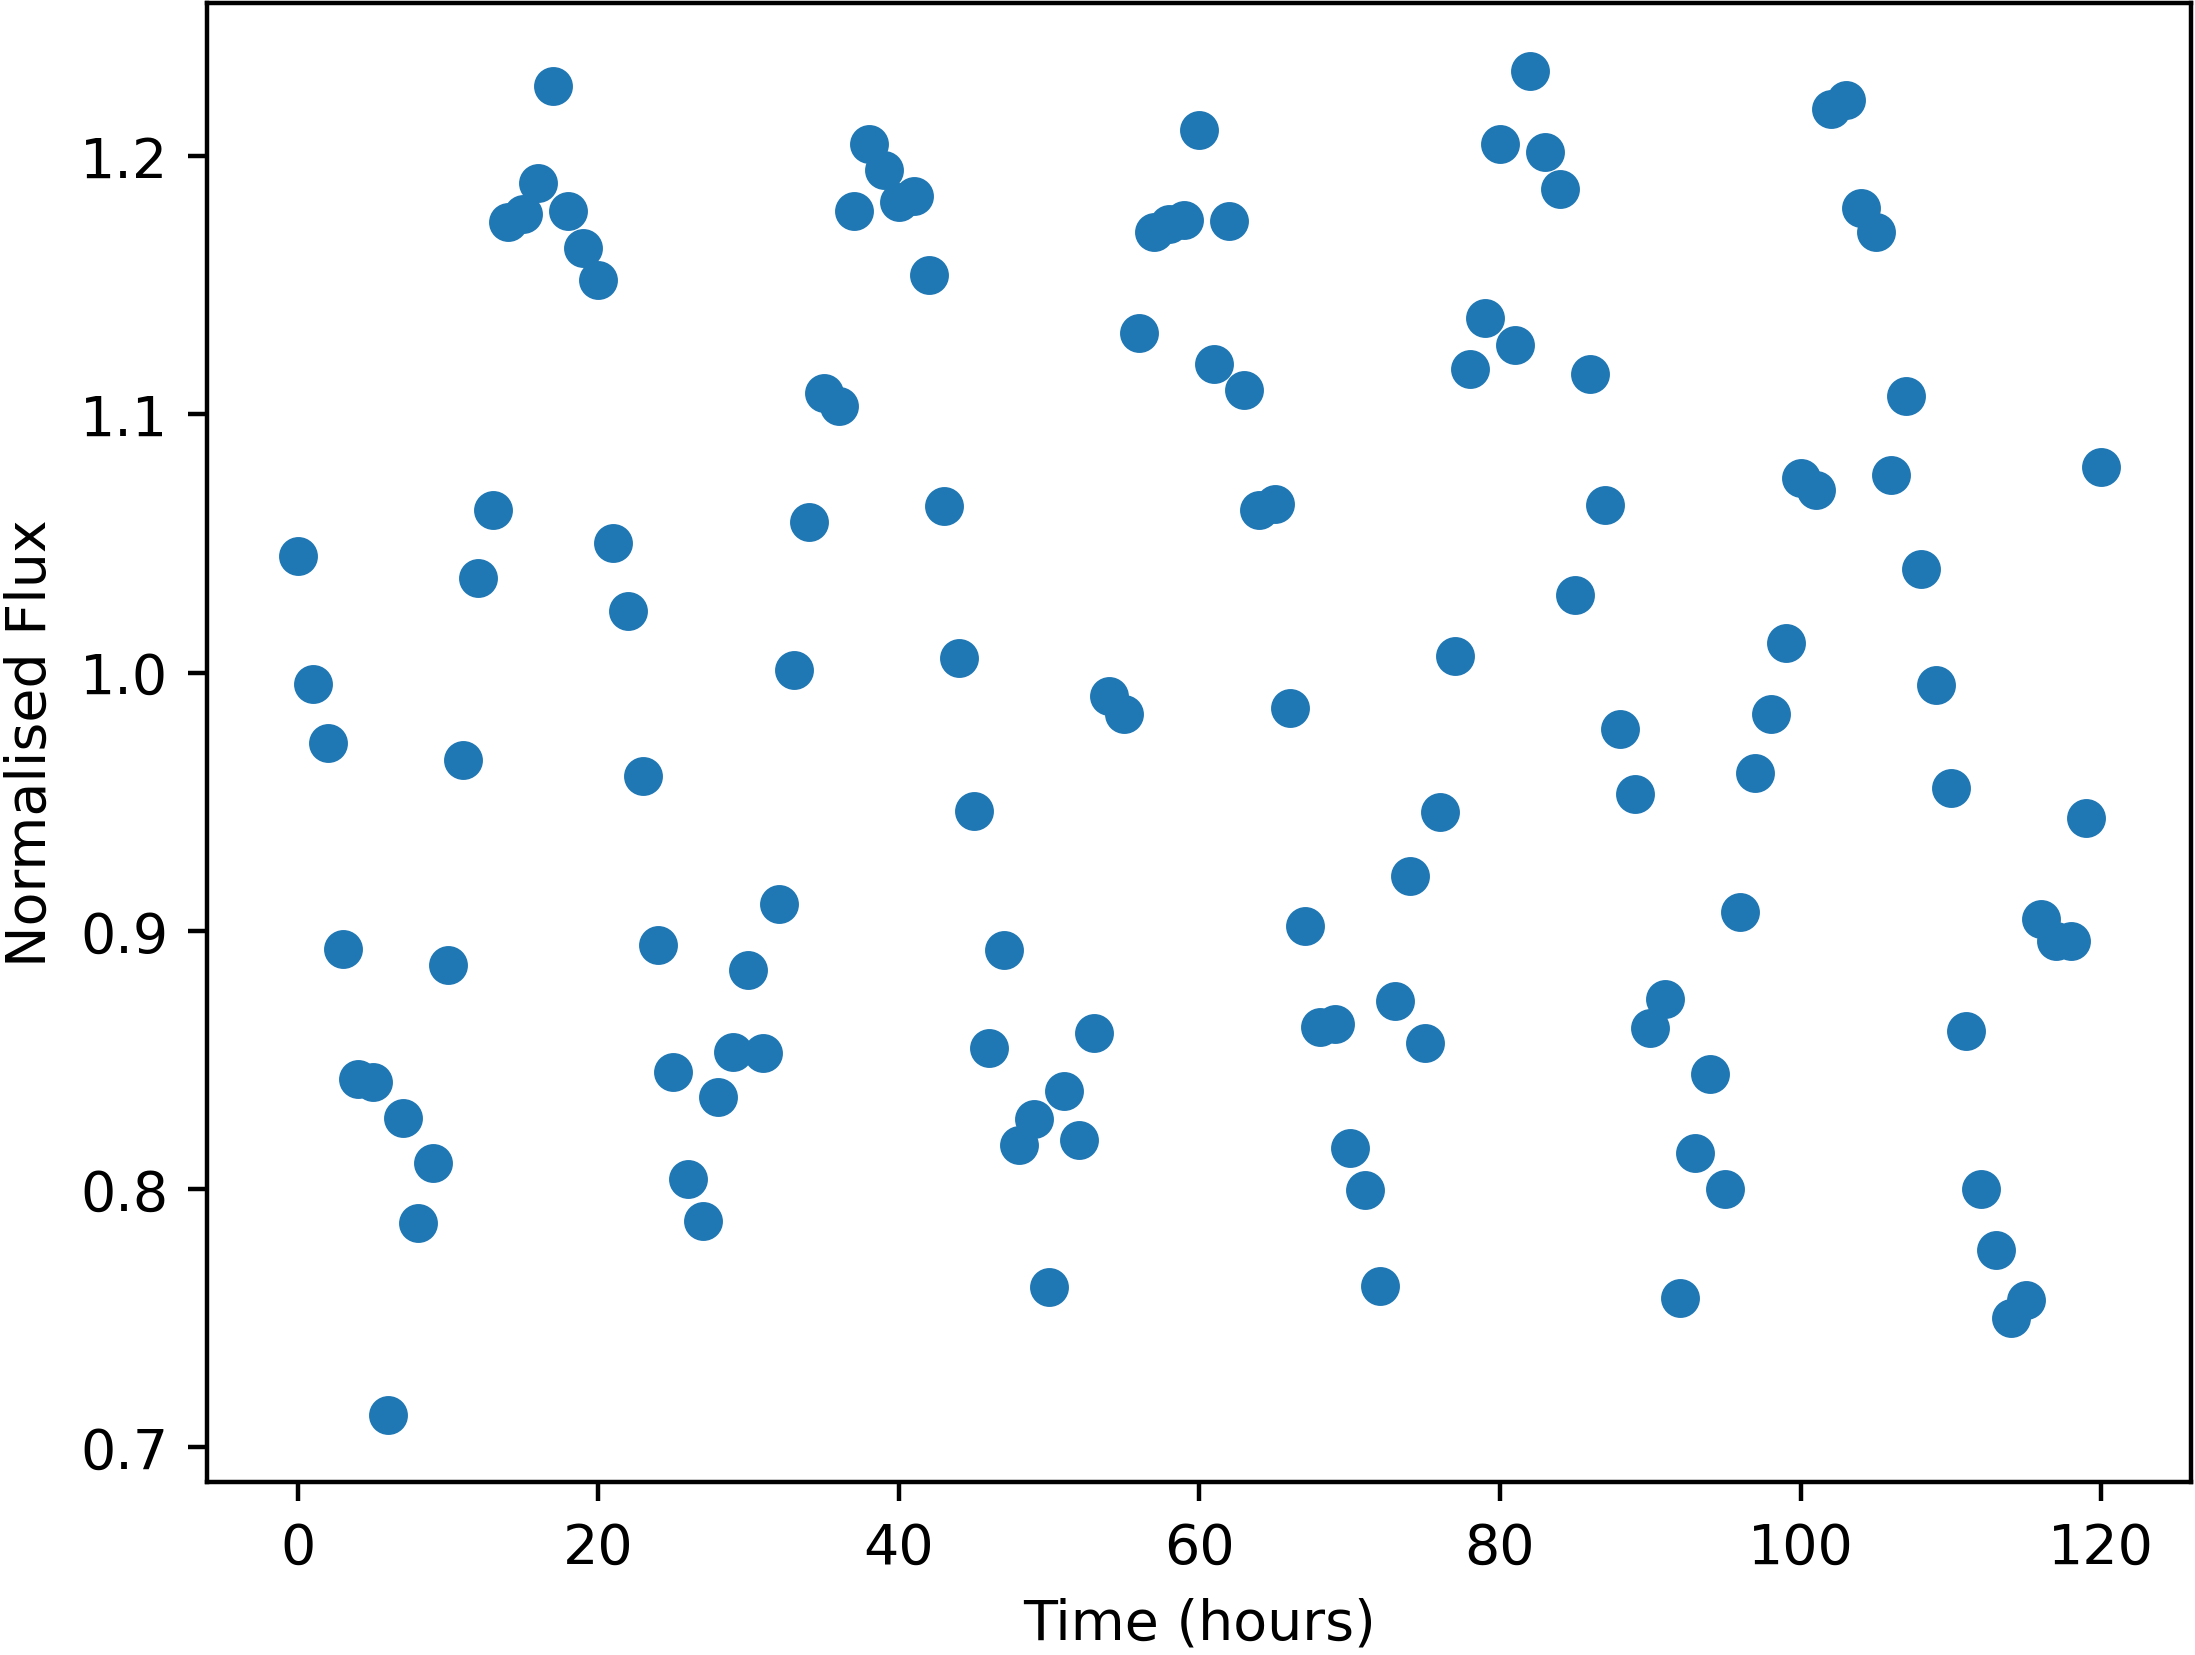

The table this chart was drawn from, first rows:
Time, NormalisedFlux
0.0, 1.045
1.0, 0.9957
2.0, 0.9729
3.0, 0.893
4.0, 0.8426
5.0, 0.8416
6.0, 0.7126
7.0, 0.8275
8.0, 0.787
9.0, 0.8099
10.0, 0.8868
11.0, 0.9663
12.0, 1.037
13.0, 1.063
14.0, 1.175
15.0, 1.178
16.0, 1.19
17.0, 1.227
18.0, 1.179
19.0, 1.164
20.0, 1.152
21.0, 1.05
22.0, 1.024
23.0, 0.9601
24.0, 0.8945
25.0, 0.8454
26.0, 0.8038
27.0, 0.7875
28.0, 0.8356
29.0, 0.8533
30.0, 0.8849
31.0, 0.8528
32.0, 0.9102
33.0, 1.001
34.0, 1.058
35.0, 1.108
36.0, 1.103
37.0, 1.179
38.0, 1.205
39.0, 1.195
40.0, 1.182
41.0, 1.184
42.0, 1.154
43.0, 1.065
44.0, 1.006
45.0, 0.9465
46.0, 0.8547
47.0, 0.8924
48.0, 0.8169
49.0, 0.8272
50.0, 0.7621
51.0, 0.8378
52.0, 0.8191
53.0, 0.8604
54.0, 0.991
55.0, 0.9839
56.0, 1.132
57.0, 1.17
58.0, 1.174
59.0, 1.175
... 61 more rows
